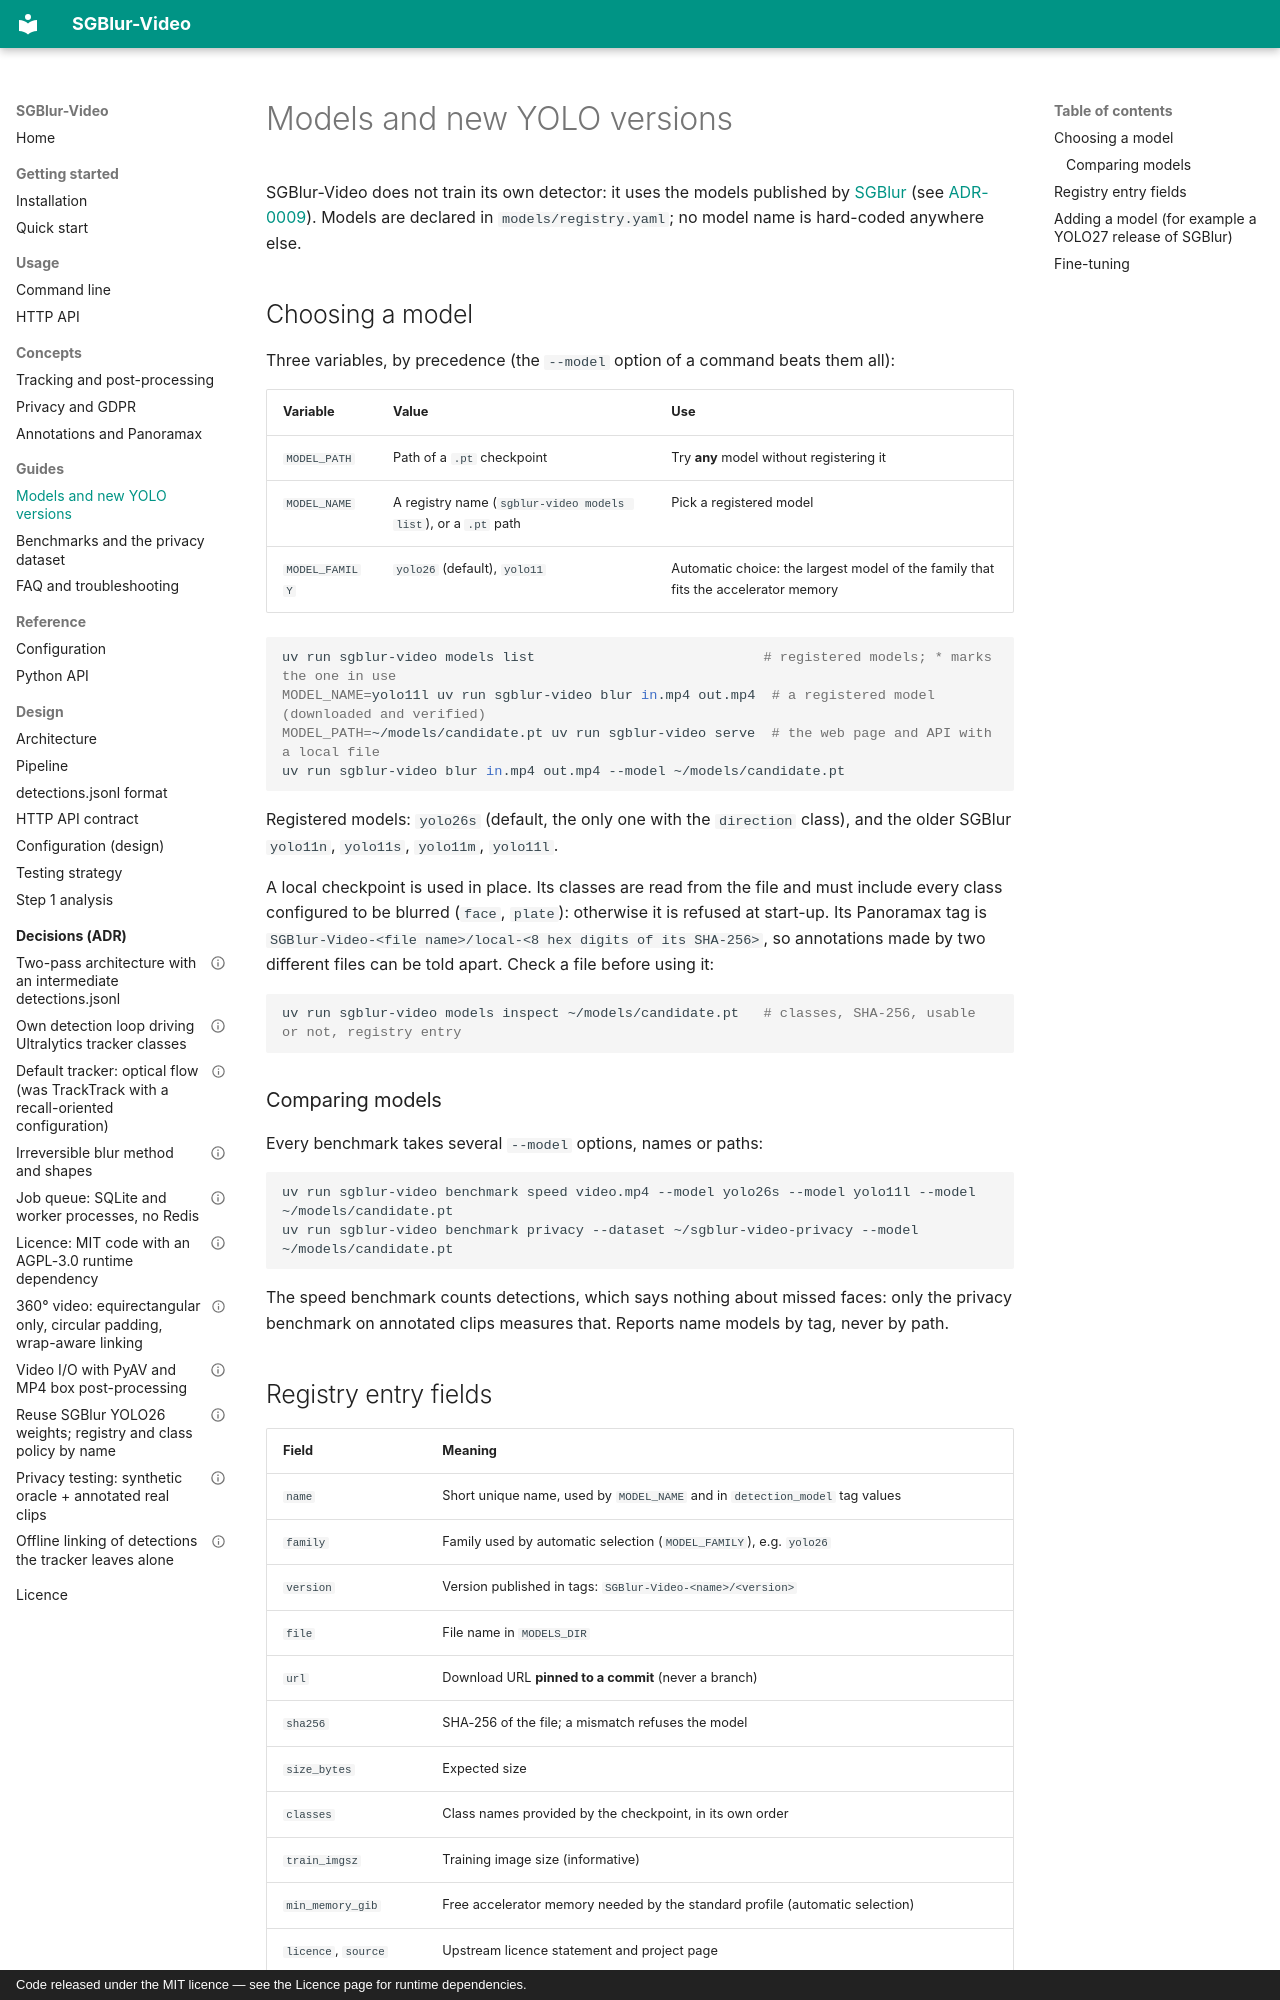

repository: KylianAUBRY/SGBlur_Video · page: guides/models/index.html · generator: mkdocs · copyright: Code released under the MIT licence — see the Licence page for runtime dependencies.

# Models and new YOLO versions

SGBlur-Video does not train its own detector: it uses the models published by
[SGBlur](https://gitlab.com/panoramax/server/sgblur) (see
[ADR-0009](../adr/0009-model-registry-and-class-policy.md)). Models are declared
in `models/registry.yaml`; no model name is hard-coded anywhere else.

## Choosing a model

Three variables, by precedence (the `--model` option of a command beats them all):

| Variable | Value | Use |
|---|---|---|
| `MODEL_PATH` | Path of a `.pt` checkpoint | Try **any** model without registering it |
| `MODEL_NAME` | A registry name (`sgblur-video models list`), or a `.pt` path | Pick a registered model |
| `MODEL_FAMILY` | `yolo26` (default), `yolo11` | Automatic choice: the largest model of the family that fits the accelerator memory |

```bash
uv run sgblur-video models list                            # registered models; * marks the one in use
MODEL_NAME=yolo11l uv run sgblur-video blur in.mp4 out.mp4  # a registered model (downloaded and verified)
MODEL_PATH=~/models/candidate.pt uv run sgblur-video serve  # the web page and API with a local file
uv run sgblur-video blur in.mp4 out.mp4 --model ~/models/candidate.pt
```

Registered models: `yolo26s` (default, the only one with the `direction` class),
and the older SGBlur `yolo11n`, `yolo11s`, `yolo11m`, `yolo11l`.

A local checkpoint is used in place. Its classes are read from the file and
must include every class configured to be blurred (`face`, `plate`): otherwise
it is refused at start-up. Its Panoramax tag is `SGBlur-Video-<file name>/local-<8 hex digits of its SHA-256>`,
so annotations made by two different files can be told apart. Check a file
before using it:

```bash
uv run sgblur-video models inspect ~/models/candidate.pt   # classes, SHA-256, usable or not, registry entry
```

### Comparing models

Every benchmark takes several `--model` options, names or paths:

```bash
uv run sgblur-video benchmark speed video.mp4 --model yolo26s --model yolo11l --model ~/models/candidate.pt
uv run sgblur-video benchmark privacy --dataset ~/sgblur-video-privacy --model ~/models/candidate.pt
```

The speed benchmark counts detections, which says nothing about missed faces:
only the privacy benchmark on annotated clips measures that. Reports name
models by tag, never by path.

## Registry entry fields

| Field | Meaning |
|---|---|
| `name` | Short unique name, used by `MODEL_NAME` and in `detection_model` tag values |
| `family` | Family used by automatic selection (`MODEL_FAMILY`), e.g. `yolo26` |
| `version` | Version published in tags: `SGBlur-Video-<name>/<version>` |
| `file` | File name in `MODELS_DIR` |
| `url` | Download URL **pinned to a commit** (never a branch) |
| `sha256` | SHA-256 of the file; a mismatch refuses the model |
| `size_bytes` | Expected size |
| `classes` | Class names provided by the checkpoint, in its own order |
| `train_imgsz` | Training image size (informative) |
| `min_memory_gib` | Free accelerator memory needed by the standard profile (automatic selection) |
| `licence`, `source` | Upstream licence statement and project page |
